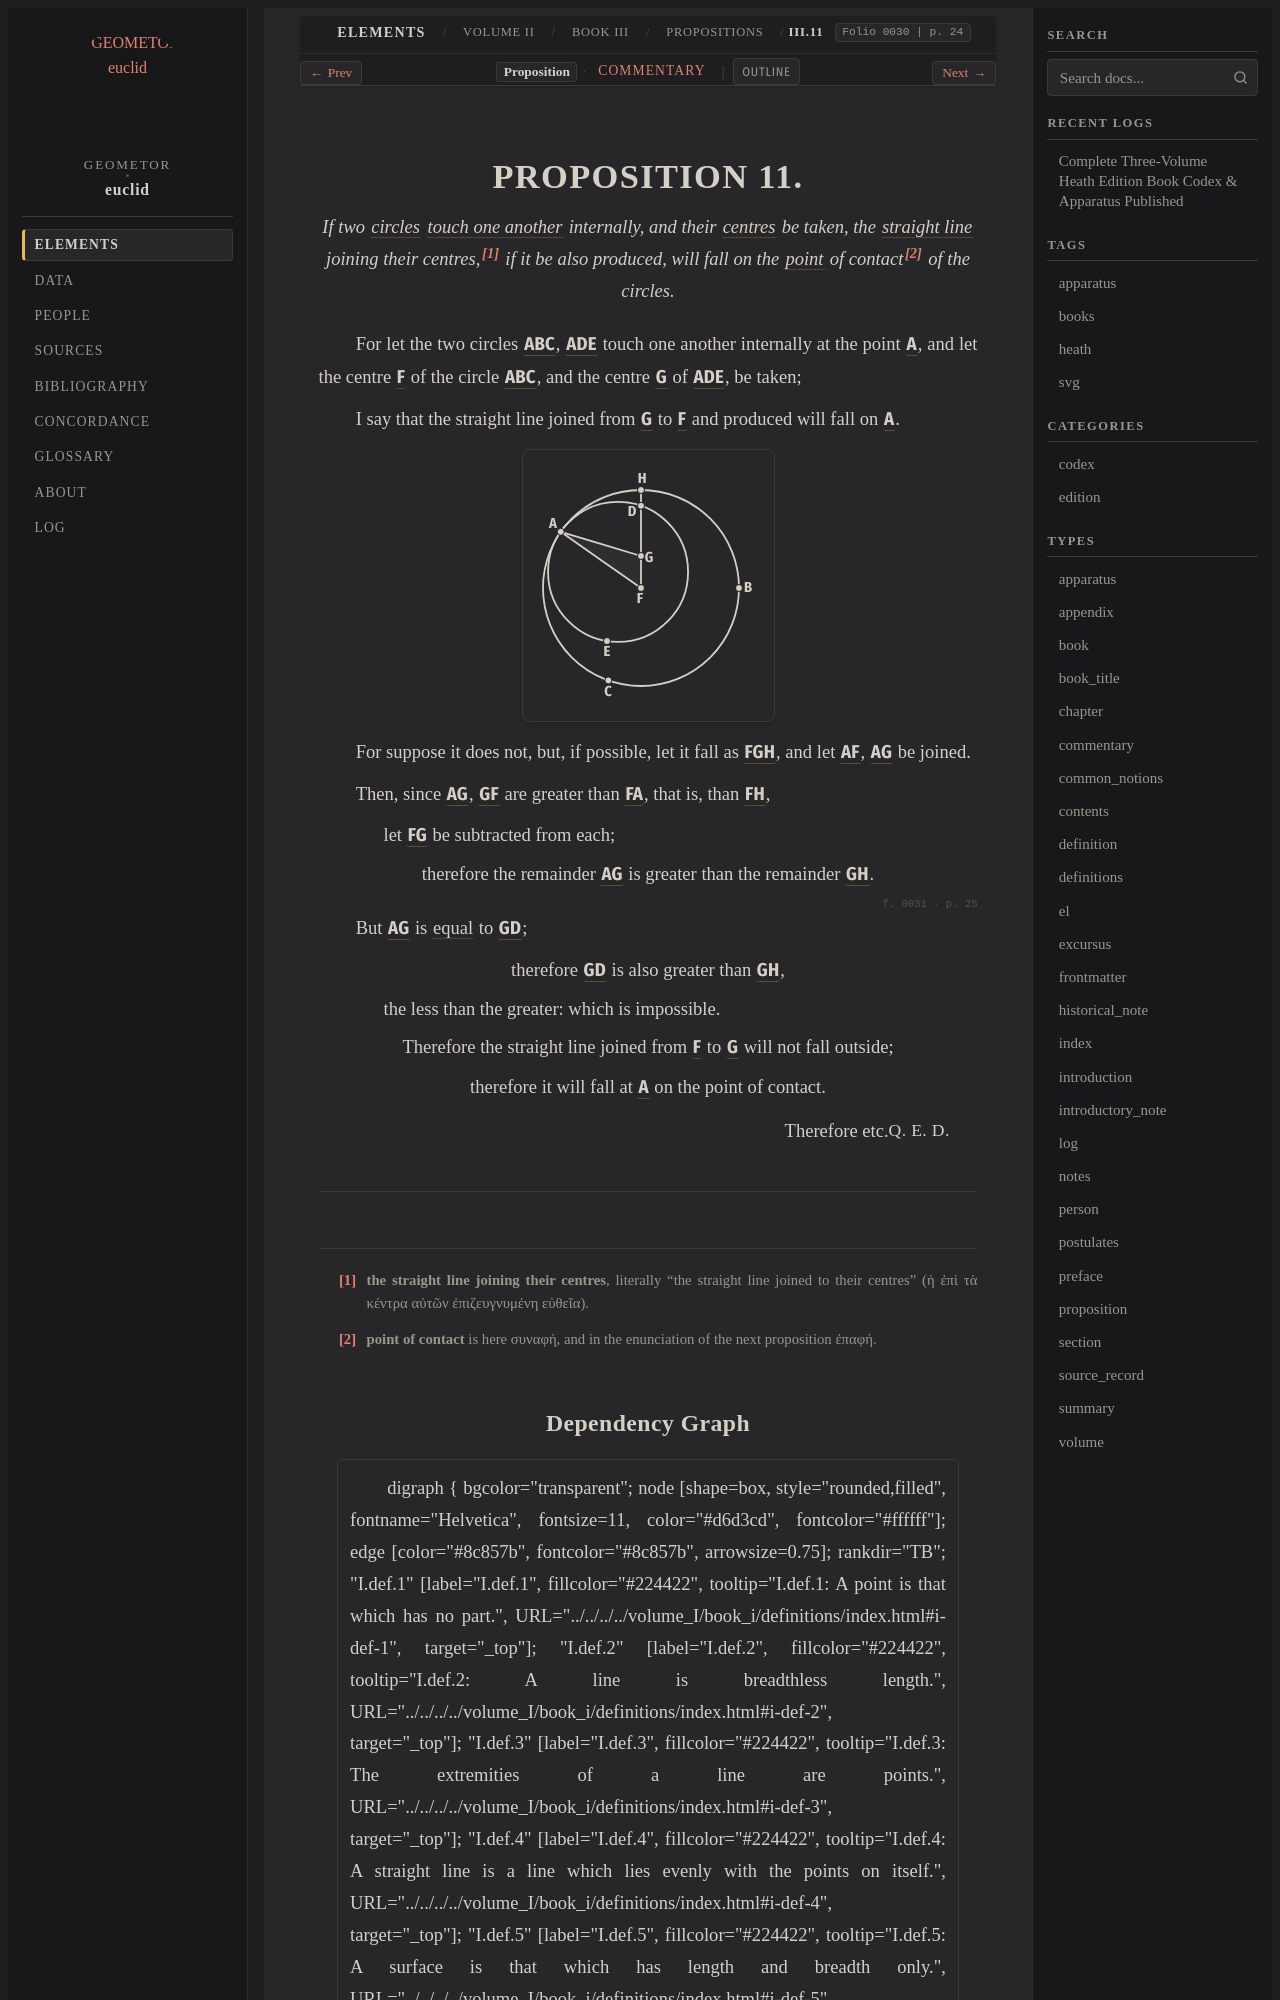

repository: geometor/euclid · page: heath/volume_II/book_iii/propositions/11/index.html · generator: sphinx

:canonical_id: III.11
:volume: II
:book: III
:proposition: 11
:type: proposition
:title: Proposition III.11
:folios: 0030, 0031
:folio: 0030
:page: 24
:pages: 24, 25
:dependencies: I.def.1, I.def.4, I.def.15, I.def.16, III.def.3

.. _III.11:

.. folio:: 0030
   :page: 24

PROPOSITION 11.
===============

.. enunciation::

   If two :term:`circles <circle>` :term:`touch one another <circles-touching>` internally, and their :term:`centres <centre>` be taken, the :term:`straight line <straight-line>` joining their centres,\ [#f1]_ if it be also produced, will fall on the :term:`point <point>` of contact\ [#f2]_ of the circles.

For let the two circles :g:`ABC <0030.g2:( A B C )>`, :g:`ADE <0030.g2:( A D E )>` touch one another internally at the point :g:`A <0030.g2:A>`, and let the centre :g:`F <0030.g2:F>` of the circle :g:`ABC <0030.g2:( A B C )>`, and the centre :g:`G <0030.g2:G>` of :g:`ADE <0030.g2:( A D E )>`, be taken;

I say that the straight line joined from :g:`G <0030.g2:G>` to :g:`F <0030.g2:F>` and produced will fall on :g:`A <0030.g2:A>`.

.. picture:: 0030.g2.svg
   :alt: Diagram for Proposition 11 showing circles ABC and ADE touching internally at A

For suppose it does not, but, if possible, let it fall as :g:`FGH <0030.g2:/ F G H />`, and let :g:`AF <0030.g2:/ A F />`, :g:`AG <0030.g2:/ A G />` be joined.

Then, since :g:`AG <0030.g2:/ A G />`, :g:`GF <0030.g2:/ G F />` are greater than :g:`FA <0030.g2:/ F A />`, that is, than :g:`FH <0030.g2:/ F H />`,

.. subclause::

   let :g:`FG <0030.g2:/ F G />` be subtracted from each;

.. assertion::

   therefore the remainder :g:`AG <0030.g2:/ A G />` is greater than the remainder :g:`GH <0030.g2:/ G H />`.

.. _folio-ii-0031:

.. folio:: 0031
   :page: 25

But :g:`AG <0030.g2:/ A G />` is :eq:`equal <0030.g2:/ A G / = 0030.g2:/ G D />` to :g:`GD <0030.g2:/ G D />`;

.. assertion::

   therefore :g:`GD <0030.g2:/ G D />` is also greater than :g:`GH <0030.g2:/ G H />`,

.. subclause::

   the less than the greater: which is impossible.

.. assertion::

   Therefore the straight line joined from :g:`F <0030.g2:F>` to :g:`G <0030.g2:G>` will not fall outside;

.. assertion::

   therefore it will fall at :g:`A <0030.g2:A>` on the point of contact.

.. qed::

   Therefore etc. :just:`Q. E. D.`

.. [#f1] **the straight line joining their centres**, literally "the straight line joined to their centres" (ἡ ἐπὶ τὰ κέντρα αὐτῶν ἐπιζευγνυμένη εὐθεῖα).

.. [#f2] **point of contact** is here συναφή, and in the enunciation of the next proposition ἐπαφή.
